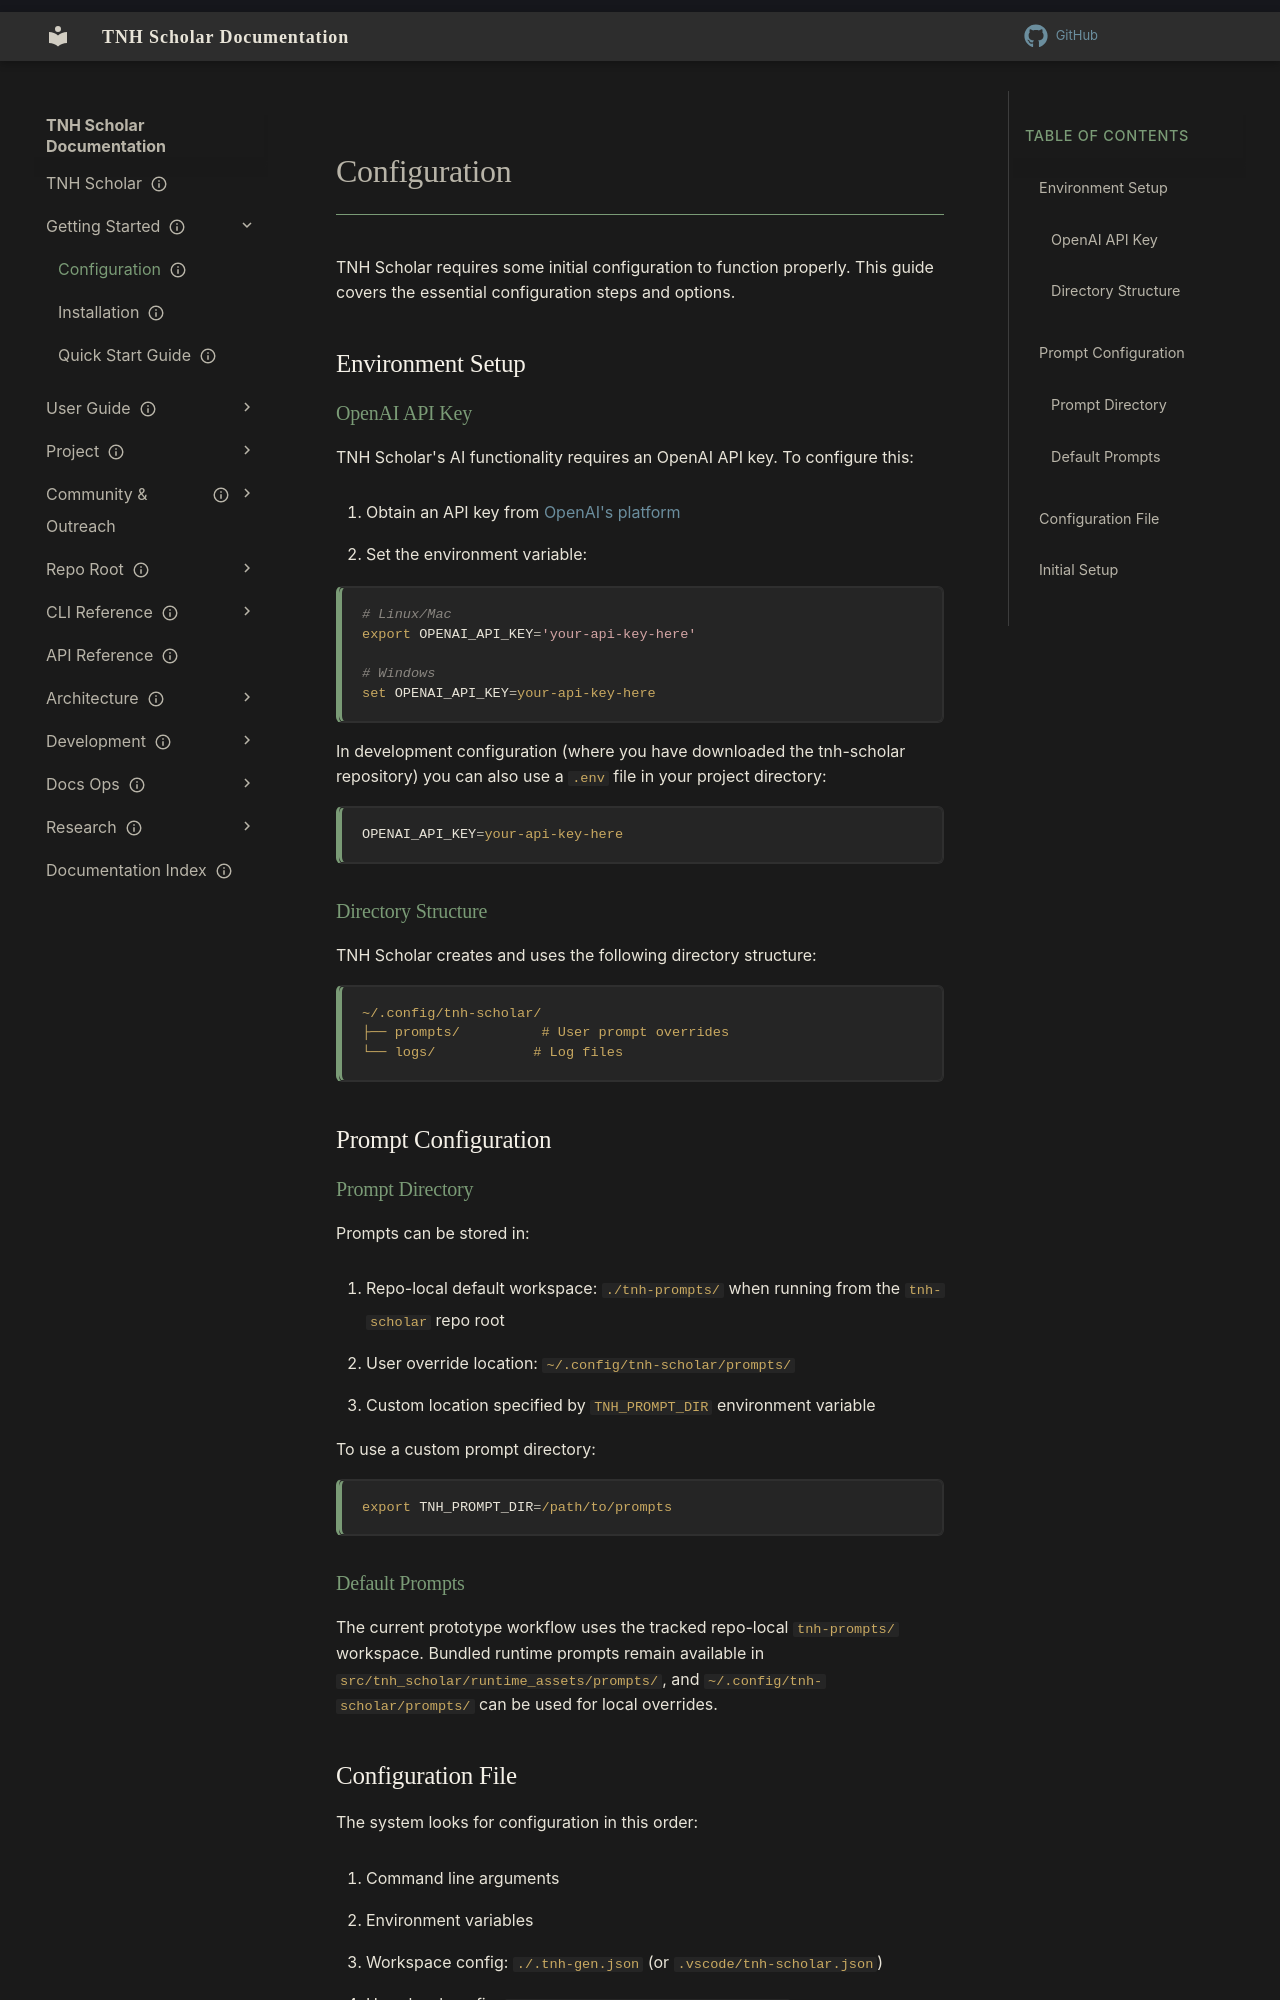

repository: aaronksolomon/tnh-scholar · page: getting-started/configuration/index.html · generator: mkdocs

---
title: "Configuration"
description: "TNH Scholar requires some initial configuration to function properly. This guide covers the essential configuration steps and options."
owner: ""
author: ""
status: current
created: "2025-02-01"
---
# Configuration

TNH Scholar requires some initial configuration to function properly. This guide covers the essential configuration steps and options.

## Environment Setup

### OpenAI API Key

TNH Scholar's AI functionality requires an OpenAI API key. To configure this:

1. Obtain an API key from [OpenAI's platform](https://platform.openai.com/api-keys)
2. Set the environment variable:

   ```bash
   # Linux/Mac
   export OPENAI_API_KEY='your-api-key-here'
   
   # Windows
   set OPENAI_API_KEY=your-api-key-here
   ```

In development configuration (where you have downloaded the tnh-scholar repository) you can also use a `.env` file in your project directory:

```bash
OPENAI_API_KEY=your-api-key-here
```

### Directory Structure

TNH Scholar creates and uses the following directory structure:

```plaintext
~/.config/tnh-scholar/
├── prompts/          # User prompt overrides
└── logs/            # Log files
```

## Prompt Configuration

### Prompt Directory

Prompts can be stored in:

1. Repo-local default workspace: `./tnh-prompts/` when running from the `tnh-scholar` repo root
2. User override location: `~/.config/tnh-scholar/prompts/`
3. Custom location specified by `TNH_PROMPT_DIR` environment variable

To use a custom prompt directory:

```bash
export TNH_PROMPT_DIR=/path/to/prompts
```

### Default Prompts

The current prototype workflow uses the tracked repo-local `tnh-prompts/` workspace.
Bundled runtime prompts remain available in `src/tnh_scholar/runtime_assets/prompts/`,
and `~/.config/tnh-scholar/prompts/` can be used for local overrides.
